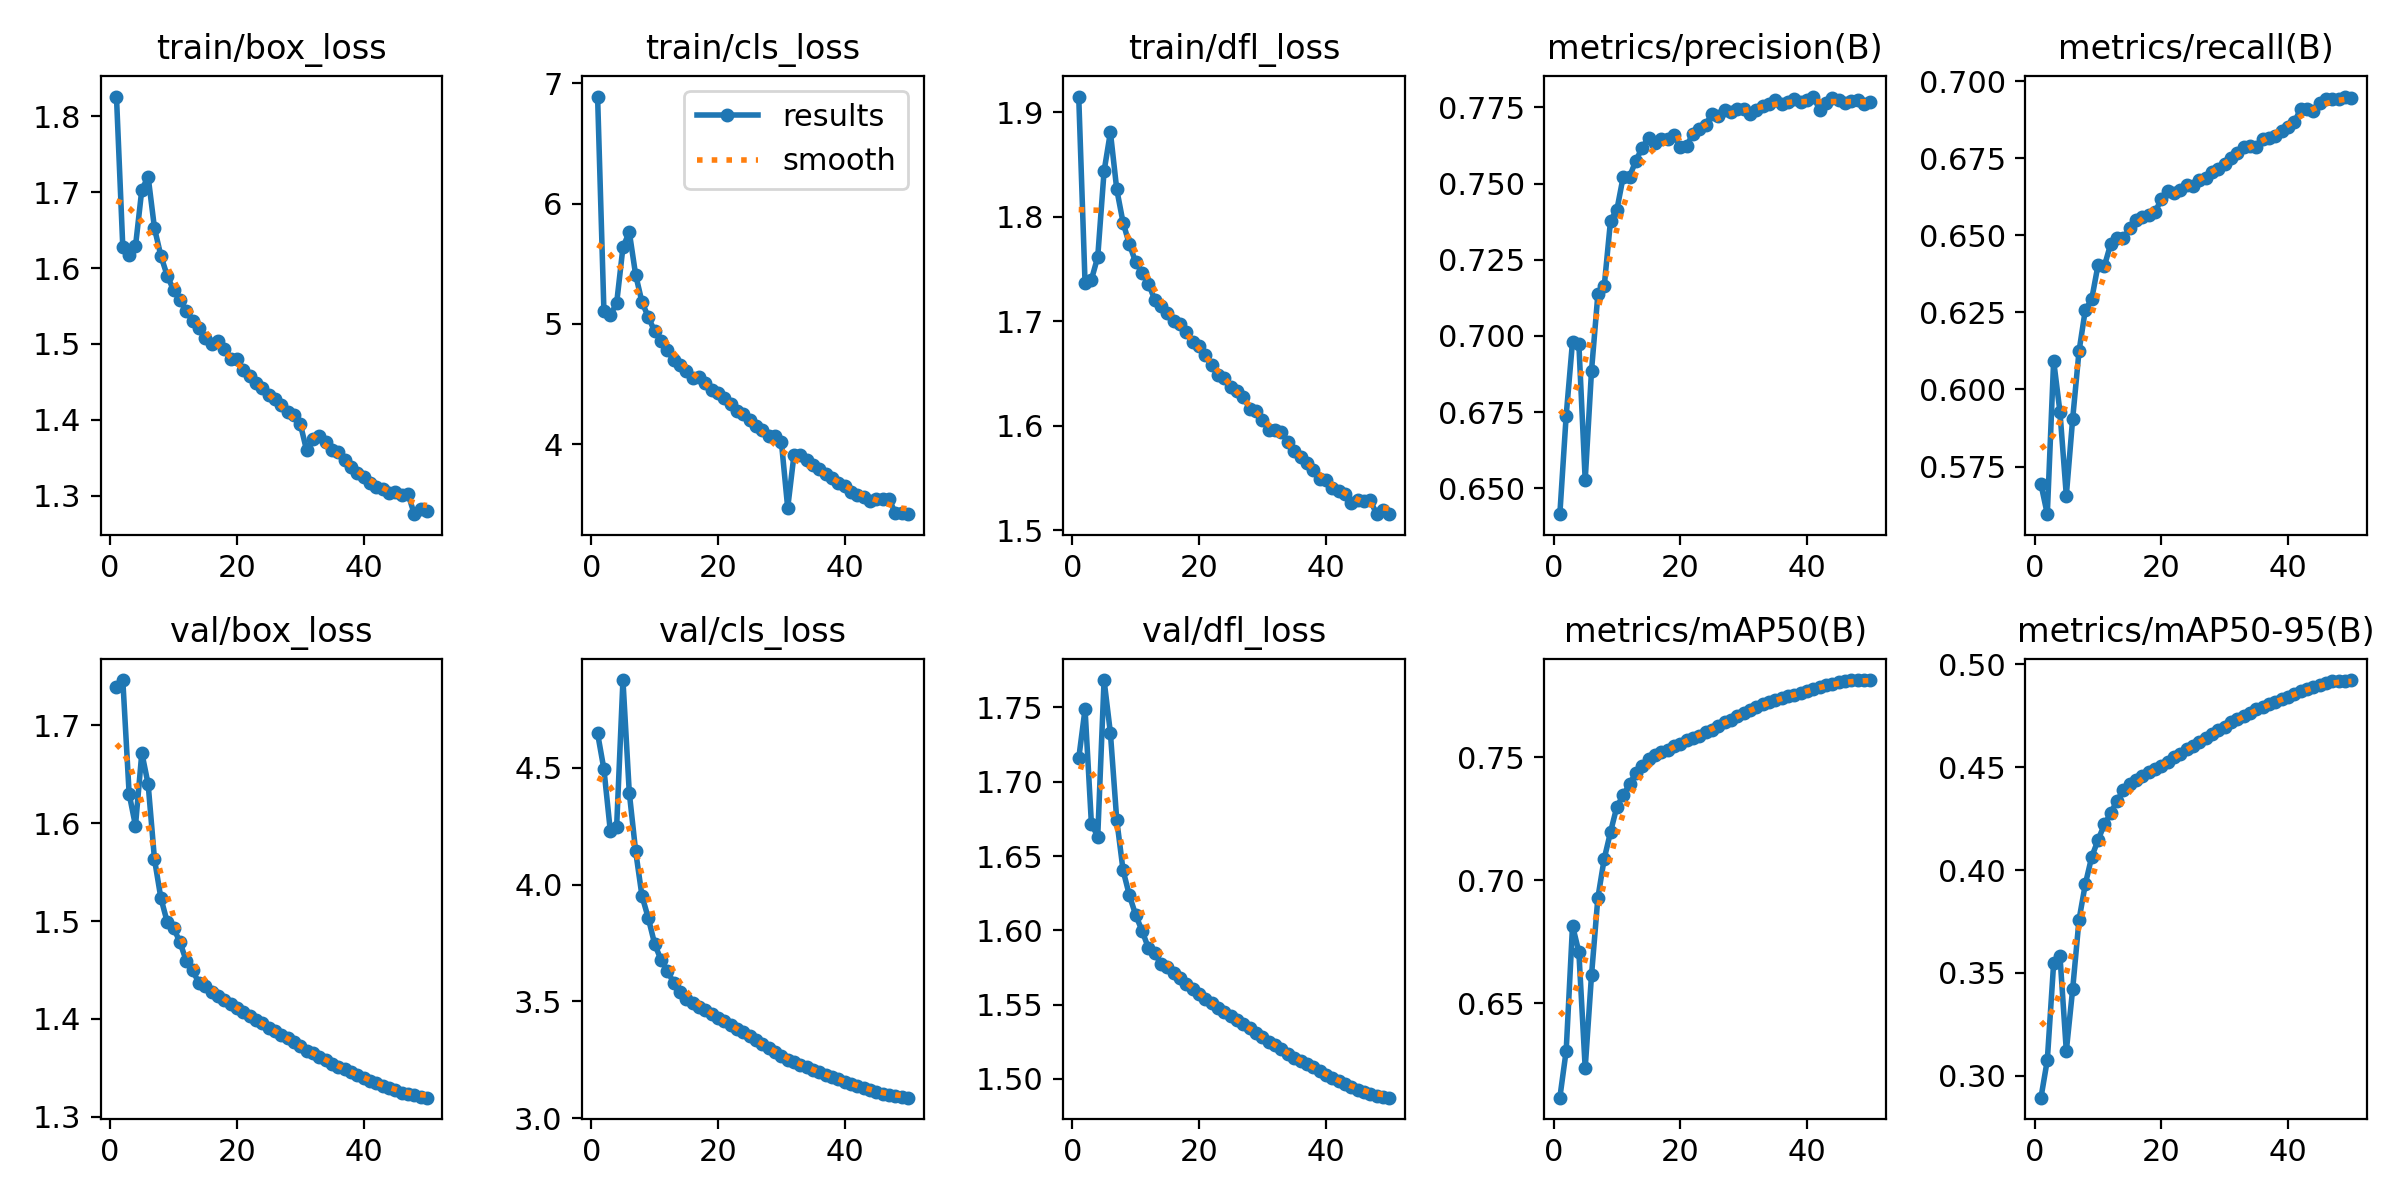

Source data for this figure (header and first rows):
epoch, time, train/box_loss, train/cls_loss, train/dfl_loss, metrics/precision(B), metrics/recall(B), metrics/mAP50(B), metrics/mAP50-95(B), val/box_loss, val/cls_loss, val/dfl_loss, lr/pg0, lr/pg1, lr/pg2, lr/pg3, lr/pg4, lr/pg5, lr/pg6, lr/pg7
1, 2808, 1.826, 6.888, 1.915, 0.6415, 0.5693, 0.6117, 0.2893, 1.739, 4.648, 1.716, 0.005997, 0.001999, 0.005997, 0.001999, 0.005997, 0.001999, 0.005997, 0.001999
2, 5620, 1.627, 5.104, 1.736, 0.6738, 0.5596, 0.6307, 0.3076, 1.746, 4.494, 1.749, 0.01199, 0.003995, 0.01199, 0.003995, 0.01199, 0.003995, 0.01199, 0.003995
3, 8374, 1.617, 5.075, 1.74, 0.6981, 0.6094, 0.6816, 0.3546, 1.63, 4.232, 1.672, 0.01793, 0.005976, 0.01793, 0.005976, 0.01793, 0.005976, 0.01793, 0.005976
4, 11063, 1.629, 5.17, 1.762, 0.6974, 0.5927, 0.6709, 0.3581, 1.597, 4.245, 1.663, 0.02379, 0.007929, 0.02379, 0.007929, 0.02379, 0.007929, 0.02379, 0.007929
5, 13755, 1.704, 5.635, 1.844, 0.6526, 0.5656, 0.6237, 0.3121, 1.672, 4.877, 1.768, 0.02953, 0.009843, 0.02953, 0.009843, 0.02953, 0.009843, 0.02953, 0.009843
6, 16446, 1.72, 5.764, 1.881, 0.6886, 0.5904, 0.6615, 0.342, 1.64, 4.395, 1.733, 0.02927, 0.009758, 0.02927, 0.009758, 0.02927, 0.009758, 0.02927, 0.009758
7, 19128, 1.653, 5.409, 1.826, 0.7136, 0.6123, 0.6929, 0.3757, 1.563, 4.145, 1.674, 0.02896, 0.009652, 0.02896, 0.009652, 0.02896, 0.009652, 0.02896, 0.009652
8, 21815, 1.616, 5.182, 1.794, 0.7162, 0.6259, 0.7087, 0.3932, 1.524, 3.953, 1.64, 0.02859, 0.009529, 0.02859, 0.009529, 0.02859, 0.009529, 0.02859, 0.009529
9, 24514, 1.59, 5.057, 1.774, 0.7379, 0.6292, 0.7197, 0.4063, 1.499, 3.857, 1.624, 0.02816, 0.009388, 0.02816, 0.009388, 0.02816, 0.009388, 0.02816, 0.009388
10, 27203, 1.571, 4.939, 1.756, 0.7414, 0.6403, 0.73, 0.4145, 1.493, 3.747, 1.61, 0.02769, 0.009229, 0.02769, 0.009229, 0.02769, 0.009229, 0.02769, 0.009229
11, 29903, 1.557, 4.858, 1.747, 0.7522, 0.64, 0.7346, 0.4222, 1.479, 3.678, 1.6, 0.02716, 0.009055, 0.02716, 0.009055, 0.02716, 0.009055, 0.02716, 0.009055
12, 32602, 1.544, 4.78, 1.736, 0.7523, 0.6472, 0.7391, 0.4275, 1.46, 3.631, 1.588, 0.02659, 0.008864, 0.02659, 0.008864, 0.02659, 0.008864, 0.02659, 0.008864
13, 35310, 1.53, 4.7, 1.721, 0.7575, 0.6492, 0.7437, 0.4338, 1.45, 3.58, 1.584, 0.02598, 0.008658, 0.02598, 0.008658, 0.02598, 0.008658, 0.02598, 0.008658
14, 38014, 1.521, 4.657, 1.715, 0.7618, 0.649, 0.7467, 0.4388, 1.437, 3.54, 1.577, 0.02532, 0.008439, 0.02532, 0.008439, 0.02532, 0.008439, 0.02532, 0.008439
15, 40720, 1.508, 4.606, 1.708, 0.7651, 0.6523, 0.7494, 0.4417, 1.433, 3.512, 1.575, 0.02462, 0.008205, 0.02462, 0.008205, 0.02462, 0.008205, 0.02462, 0.008205
16, 2521, 1.499, 4.554, 1.701, 0.7632, 0.655, 0.7511, 0.4439, 1.427, 3.494, 1.571, 0.02388, 0.00796, 0.02388, 0.00796, 0.02388, 0.00796, 0.02388, 0.00796
17, 5043, 1.504, 4.563, 1.697, 0.7646, 0.6561, 0.7522, 0.4458, 1.423, 3.478, 1.568, 0.02311, 0.007702, 0.02311, 0.007702, 0.02311, 0.007702, 0.02311, 0.007702
18, 7562, 1.494, 4.513, 1.689, 0.7648, 0.6566, 0.7532, 0.4475, 1.419, 3.462, 1.564, 0.0223, 0.007435, 0.0223, 0.007435, 0.0223, 0.007435, 0.0223, 0.007435
19, 10081, 1.48, 4.452, 1.68, 0.7659, 0.6575, 0.7547, 0.449, 1.415, 3.447, 1.561, 0.02147, 0.007158, 0.02147, 0.007158, 0.02147, 0.007158, 0.02147, 0.007158
20, 12601, 1.48, 4.428, 1.676, 0.7619, 0.6618, 0.7554, 0.4504, 1.411, 3.431, 1.557, 0.02062, 0.006872, 0.02062, 0.006872, 0.02062, 0.006872, 0.02062, 0.006872
21, 15124, 1.466, 4.384, 1.667, 0.7623, 0.6642, 0.757, 0.4526, 1.407, 3.415, 1.554, 0.01974, 0.00658, 0.01974, 0.00658, 0.01974, 0.00658, 0.01974, 0.00658
22, 17644, 1.458, 4.337, 1.658, 0.7663, 0.6637, 0.7579, 0.4548, 1.403, 3.399, 1.551, 0.01884, 0.006281, 0.01884, 0.006281, 0.01884, 0.006281, 0.01884, 0.006281
23, 20168, 1.448, 4.276, 1.648, 0.7678, 0.6647, 0.7589, 0.4564, 1.399, 3.384, 1.548, 0.01793, 0.005978, 0.01793, 0.005978, 0.01793, 0.005978, 0.01793, 0.005978
24, 22696, 1.442, 4.254, 1.645, 0.7693, 0.6662, 0.7603, 0.4586, 1.395, 3.368, 1.545, 0.01701, 0.00567, 0.01701, 0.00567, 0.01701, 0.00567, 0.01701, 0.00567
25, 25218, 1.433, 4.2, 1.637, 0.7728, 0.6659, 0.7613, 0.4603, 1.391, 3.351, 1.542, 0.01608, 0.005361, 0.01608, 0.005361, 0.01608, 0.005361, 0.01608, 0.005361
26, 27742, 1.427, 4.155, 1.633, 0.7722, 0.6679, 0.763, 0.4623, 1.388, 3.335, 1.54, 0.01515, 0.00505, 0.01515, 0.00505, 0.01515, 0.00505, 0.01515, 0.00505
27, 30266, 1.42, 4.117, 1.627, 0.7741, 0.6686, 0.7643, 0.4643, 1.384, 3.318, 1.537, 0.01422, 0.004739, 0.01422, 0.004739, 0.01422, 0.004739, 0.01422, 0.004739
28, 32790, 1.41, 4.073, 1.616, 0.7734, 0.6705, 0.7654, 0.466, 1.38, 3.301, 1.534, 0.01329, 0.00443, 0.01329, 0.00443, 0.01329, 0.00443, 0.01329, 0.00443
29, 35311, 1.406, 4.066, 1.614, 0.7744, 0.6715, 0.7667, 0.4681, 1.376, 3.284, 1.531, 0.01237, 0.004122, 0.01237, 0.004122, 0.01237, 0.004122, 0.01237, 0.004122
30, 37834, 1.395, 4.022, 1.606, 0.7743, 0.6732, 0.7681, 0.4697, 1.372, 3.267, 1.528, 0.01146, 0.003819, 0.01146, 0.003819, 0.01146, 0.003819, 0.01146, 0.003819
31, 40365, 1.36, 3.472, 1.595, 0.7728, 0.6749, 0.7693, 0.4721, 1.368, 3.249, 1.525, 0.01056, 0.00352, 0.01056, 0.00352, 0.01056, 0.00352, 0.01056, 0.00352
32, 2490, 1.375, 3.915, 1.595, 0.774, 0.6768, 0.7703, 0.4733, 1.365, 3.239, 1.523, 0.009683, 0.003228, 0.009683, 0.003228, 0.009683, 0.003228, 0.009683, 0.003228
33, 4980, 1.379, 3.913, 1.594, 0.7756, 0.6787, 0.7718, 0.4749, 1.361, 3.229, 1.52, 0.008827, 0.002942, 0.008827, 0.002942, 0.008827, 0.002942, 0.008827, 0.002942
34, 7480, 1.371, 3.872, 1.584, 0.776, 0.679, 0.7726, 0.4765, 1.358, 3.218, 1.517, 0.007996, 0.002665, 0.007996, 0.002665, 0.007996, 0.002665, 0.007996, 0.002665
35, 9978, 1.36, 3.829, 1.575, 0.7773, 0.6787, 0.7734, 0.4781, 1.354, 3.207, 1.514, 0.007193, 0.002398, 0.007193, 0.002398, 0.007193, 0.002398, 0.007193, 0.002398
36, 12483, 1.358, 3.795, 1.57, 0.7761, 0.6811, 0.7742, 0.4793, 1.351, 3.197, 1.512, 0.006421, 0.00214, 0.006421, 0.00214, 0.006421, 0.00214, 0.006421, 0.00214
37, 14967, 1.346, 3.757, 1.564, 0.7768, 0.6816, 0.7749, 0.4806, 1.349, 3.187, 1.51, 0.005684, 0.001895, 0.005684, 0.001895, 0.005684, 0.001895, 0.005684, 0.001895
38, 17474, 1.337, 3.723, 1.557, 0.7777, 0.6821, 0.7755, 0.4818, 1.346, 3.177, 1.508, 0.004984, 0.001661, 0.004984, 0.001661, 0.004984, 0.001661, 0.004984, 0.001661
39, 19985, 1.33, 3.677, 1.549, 0.7769, 0.6837, 0.7761, 0.483, 1.343, 3.166, 1.505, 0.004325, 0.001442, 0.004325, 0.001442, 0.004325, 0.001442, 0.004325, 0.001442
40, 22499, 1.324, 3.654, 1.548, 0.7774, 0.6851, 0.7768, 0.4842, 1.34, 3.155, 1.503, 0.003708, 0.001236, 0.003708, 0.001236, 0.003708, 0.001236, 0.003708, 0.001236
41, 24994, 1.317, 3.606, 1.541, 0.7786, 0.6868, 0.7779, 0.4855, 1.337, 3.147, 1.501, 0.003136, 0.001045, 0.003136, 0.001045, 0.003136, 0.001045, 0.003136, 0.001045
42, 27498, 1.311, 3.583, 1.537, 0.7742, 0.691, 0.7786, 0.4869, 1.334, 3.139, 1.498, 0.002612, 0.0008706, 0.002612, 0.0008706, 0.002612, 0.0008706, 0.002612, 0.0008706
43, 30023, 1.308, 3.559, 1.535, 0.7763, 0.691, 0.7794, 0.4881, 1.332, 3.129, 1.496, 0.002137, 0.0007123, 0.002137, 0.0007123, 0.002137, 0.0007123, 0.002137, 0.0007123
44, 32560, 1.303, 3.533, 1.526, 0.7782, 0.6904, 0.7799, 0.4892, 1.33, 3.12, 1.495, 0.001713, 0.0005711, 0.001713, 0.0005711, 0.001713, 0.0005711, 0.001713, 0.0005711
45, 35059, 1.304, 3.546, 1.529, 0.7774, 0.6928, 0.7805, 0.4901, 1.327, 3.113, 1.493, 0.001343, 0.0004476, 0.001343, 0.0004476, 0.001343, 0.0004476, 0.001343, 0.0004476
46, 37583, 1.3, 3.545, 1.528, 0.7764, 0.6943, 0.7811, 0.491, 1.325, 3.106, 1.491, 0.001027, 0.0003423, 0.001027, 0.0003423, 0.001027, 0.0003423, 0.001027, 0.0003423
47, 40093, 1.303, 3.543, 1.528, 0.7772, 0.6941, 0.7813, 0.4918, 1.323, 3.098, 1.49, 0.0007665, 0.0002555, 0.0007665, 0.0002555, 0.0007665, 0.0002555, 0.0007665, 0.0002555
48, 2314, 1.275, 3.428, 1.516, 0.7776, 0.6942, 0.7814, 0.492, 1.322, 3.094, 1.489, 0.000563, 0.0001877, 0.000563, 0.0001877, 0.000563, 0.0001877, 0.000563, 0.0001877
49, 4629, 1.283, 3.429, 1.519, 0.7761, 0.695, 0.7814, 0.492, 1.321, 3.091, 1.488, 0.0004171, 0.000139, 0.0004171, 0.000139, 0.0004171, 0.000139, 0.0004171, 0.000139
50, 6944, 1.279, 3.42, 1.515, 0.7768, 0.6946, 0.7814, 0.4924, 1.32, 3.088, 1.487, 0.0003293, 0.0001098, 0.0003293, 0.0001098, 0.0003293, 0.0001098, 0.0003293, 0.0001098
